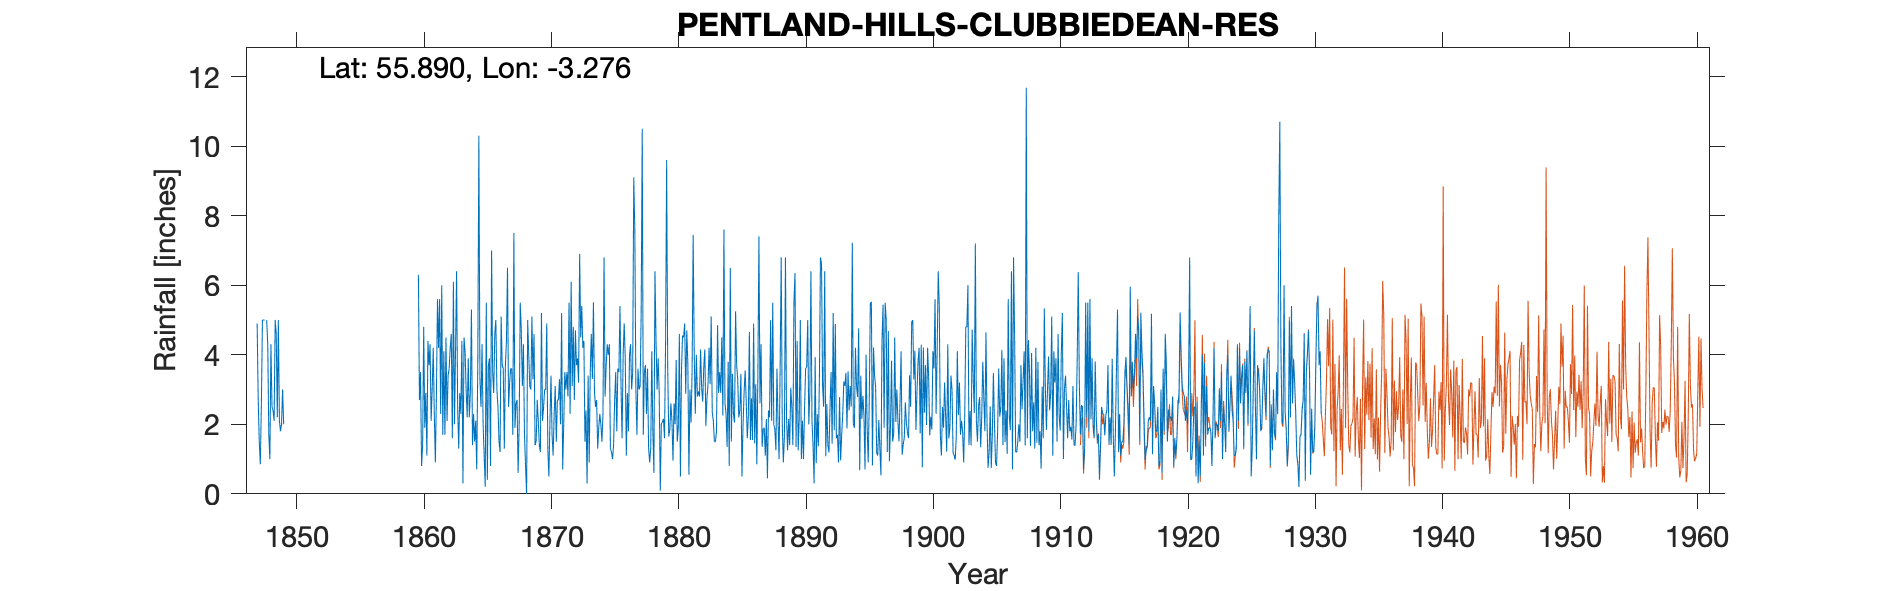

The file beside this chart, header and first rows:
PENTLAND HILLS (CLUBBIEDEAN RES), , , , , , , , , , , , , , , , , , , , , , , 
Grid ref, NT203670, Long, -3.276, Lat, 55.89, Elevation, 773, ft, , , , , , , , , , , , , , , 
Station no, 5132, , , , , , , , , , , , , , , , , , , , , , 
, 1840, 1841, 1842, 1843, 1844, 1845, 1846, 1847, 1848, 1849, 1850, 1851, 1852, 1853, 1854, 1855, 1856, 1857, 1858, 1859, 1860, 1861, 1862
January, , , , , , , , , , 5, , , , , , , , , , , 6.3, 2.1, 4.1
February, , , , , , , , , 5, 2.1, , , , , , , , , , , 2.7, 3, 1.7
March, , , , , , , , , 4.3, 1.8, , , , , , , , , , , 3.5, 4.2, 4.5
April, , , , , , , , , 1.7, 2, , , , , , , , , , , 0.8, 2.3, 2.1
May, , , , , , , , 4.9, 1, 3, , , , , , , , , , , 1.4, 0.9, 3.4
June, , , , , , , , 2.7, 4.3, 2, , , , , , , , , , , 4.8, 2.9, 3.6
July, , , , , , , , 1.5, 2.5, , , , , , , , , , , , 1.9, 5.6, 4.2
August, , , , , , , , 0.85, 2.4, , , , , , , , , , , , 2.9, 4.2, 4.6
September, , , , , , , , 2.6, 2.1, , , , , , , , , , , , 1.1, 5.6, 1.6
October, , , , , , , , 5, 5, , , , , , , , , , , , 4.4, 2.3, 6.1
November, , , , , , , , 5, 4.6, , , , , , , , , , , , 3.7, 6, 2
December, , , , , , , , 5, 2.2, , , , , , , , , , , , 4.3, 1.7, 4.1
Total, , , , , , , , , , , , , , , , , , , , , 37.8, 40.8, 42
